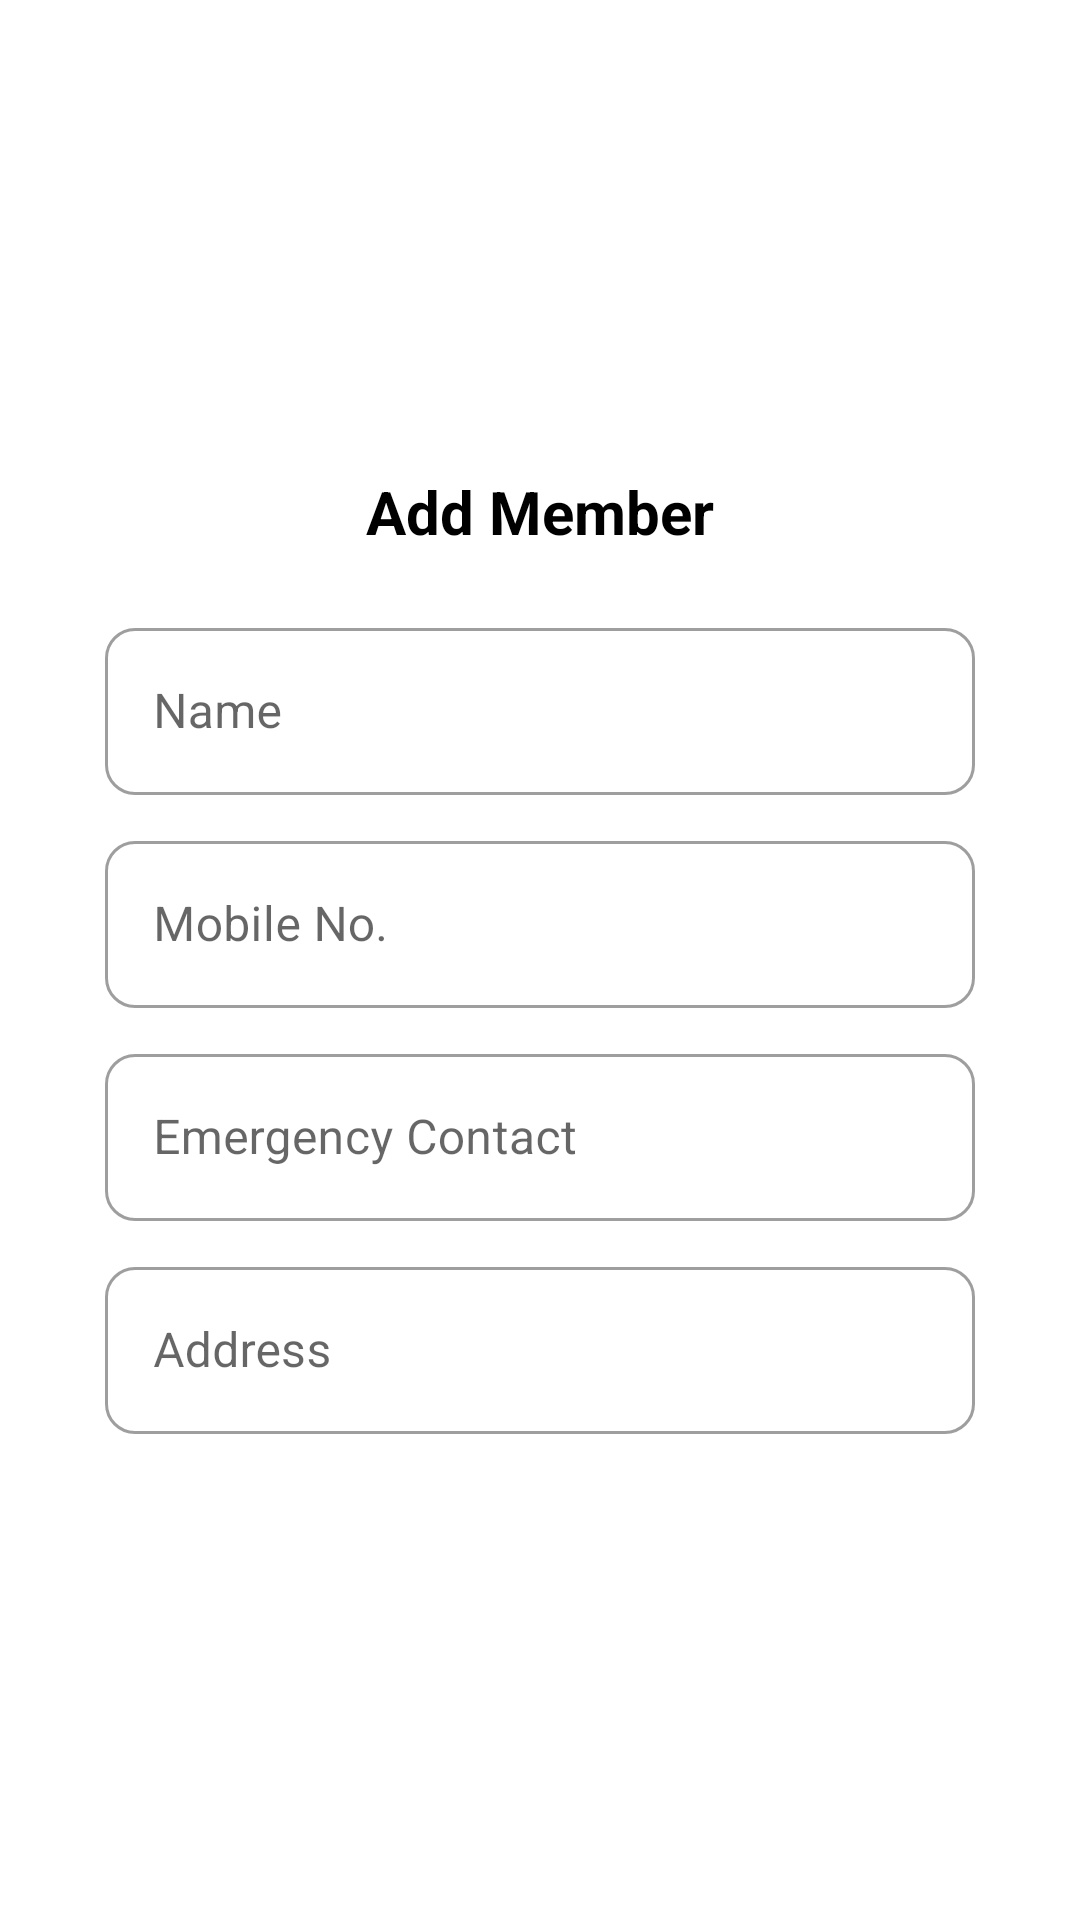

Write the Android layout XML for this screen, with the resource values it uses.
<!-- AndroidManifest.xml: application theme Theme.NexTrip -->
<!-- res/layout/add_member.xml -->
<?xml version="1.0" encoding="utf-8"?>
<LinearLayout xmlns:android="http://schemas.android.com/apk/res/android"
    android:layout_width="match_parent"
    android:layout_height="match_parent"
    xmlns:app="http://schemas.android.com/apk/res-auto"
    android:orientation="vertical"
    android:gravity="center"
    android:layout_margin="15dp">
    
    <LinearLayout
        android:orientation="vertical"
        android:paddingBottom="15dp"
        android:paddingLeft="10dp"
        android:paddingRight="10dp"


        android:background="@drawable/shape_member_bkg"
        android:layout_width="match_parent"
        android:layout_height="wrap_content">
        <TextView
            android:text="Add Member"
            android:textStyle="bold"
            android:textSize="20sp"
            android:textColor="@color/black"
            android:padding="10dp"

            android:gravity="center"
            android:layout_width="match_parent"
            android:layout_height="wrap_content"/>

        <com.google.android.material.textfield.TextInputLayout
            android:layout_width="match_parent"
            android:layout_height="wrap_content"
            android:hint="Name"
            android:layout_marginTop="10dp"
            android:layout_marginStart="25dp"
            android:layout_marginEnd="25dp"
            app:boxCornerRadiusBottomStart="10dp"
            app:boxCornerRadiusBottomEnd=  "10dp"
            app:boxCornerRadiusTopStart=   "10dp"
            app:boxCornerRadiusTopEnd=     "10dp"
            style="@style/Widget.MaterialComponents.TextInputLayout.OutlinedBox">
            <com.google.android.material.textfield.TextInputEditText
                android:id="@+id/mName"
                android:layout_width="match_parent"
                android:layout_height="wrap_content"
                android:inputType="textPersonName">

            </com.google.android.material.textfield.TextInputEditText>

        </com.google.android.material.textfield.TextInputLayout>

        <com.google.android.material.textfield.TextInputLayout
            android:layout_width="match_parent"
            android:layout_height="wrap_content"
            android:hint="Mobile No. "
            android:layout_marginTop="10dp"
            android:layout_marginStart="25dp"
            android:layout_marginEnd="25dp"
            app:boxCornerRadiusBottomStart="10dp"
            app:boxCornerRadiusBottomEnd=  "10dp"
            app:boxCornerRadiusTopStart=   "10dp"
            app:boxCornerRadiusTopEnd=     "10dp"
            style="@style/Widget.MaterialComponents.TextInputLayout.OutlinedBox">
            <com.google.android.material.textfield.TextInputEditText
                android:id="@+id/lDistrict"
                android:layout_width="match_parent"
                android:layout_height="wrap_content"
                android:inputType="numberDecimal">

            </com.google.android.material.textfield.TextInputEditText>

        </com.google.android.material.textfield.TextInputLayout>

        <com.google.android.material.textfield.TextInputLayout
            android:layout_width="match_parent"
            android:layout_height="wrap_content"
            android:hint="Emergency Contact"
            android:layout_marginTop="10dp"
            android:layout_marginStart="25dp"
            android:layout_marginEnd="25dp"
            app:boxCornerRadiusBottomStart="10dp"
            app:boxCornerRadiusBottomEnd=  "10dp"
            app:boxCornerRadiusTopStart=   "10dp"
            app:boxCornerRadiusTopEnd=     "10dp"
            style="@style/Widget.MaterialComponents.TextInputLayout.OutlinedBox">
            <com.google.android.material.textfield.TextInputEditText
                android:id="@+id/lDesc"
                android:layout_width="match_parent"
                android:layout_height="wrap_content"
                android:inputType="numberDecimal">

            </com.google.android.material.textfield.TextInputEditText>

        </com.google.android.material.textfield.TextInputLayout>

        <com.google.android.material.textfield.TextInputLayout
            android:layout_width="match_parent"
            android:layout_height="wrap_content"
            android:hint="Address"
            android:layout_marginTop="10dp"
            android:layout_marginStart="25dp"
            android:layout_marginEnd="25dp"
            app:boxCornerRadiusBottomStart="10dp"
            app:boxCornerRadiusBottomEnd=  "10dp"
            app:boxCornerRadiusTopStart=   "10dp"
            app:boxCornerRadiusTopEnd=     "10dp"
            style="@style/Widget.MaterialComponents.TextInputLayout.OutlinedBox">
            <com.google.android.material.textfield.TextInputEditText
                android:id="@+id/mAddress"
                android:layout_width="match_parent"
                android:layout_height="wrap_content"
                android:inputType="text">

            </com.google.android.material.textfield.TextInputEditText>

        </com.google.android.material.textfield.TextInputLayout>



    </LinearLayout>

</LinearLayout>
<!-- resources referenced by this layout -->
<resources>
  <color name="black">#FF000000</color>
  <!-- drawable shape_member_bkg (drawable) -->
  <?xml version="1.0" encoding="utf-8"?>
  <shape
      android:shape="rectangle"
      xmlns:android="http://schemas.android.com/apk/res/android">
      <solid android:color="@color/white"/>
      <corners android:radius="50dp"/>
  
  
  </shape>
  <style name="Theme.NexTrip" parent="Theme.MaterialComponents.DayNight.NoActionBar">
          
          <item name="colorPrimary">@color/purple_500</item>
          <item name="colorPrimaryVariant">@color/purple_700</item>
          <item name="colorOnPrimary">@color/white</item>
          
          <item name="colorSecondary">@color/teal_200</item>
          <item name="colorSecondaryVariant">@color/teal_700</item>
          <item name="colorOnSecondary">@color/black</item>
          
          <item name="android:statusBarColor">?attr/colorPrimaryVariant</item>
          
      </style>
  <color name="white">#FFFFFFFF</color>
  <color name="purple_500">#0373F3</color>
  <color name="purple_700">#FF3700B3</color>
  <color name="teal_200">#FF03DAC5</color>
  <color name="teal_700">#FF018786</color>
</resources>
